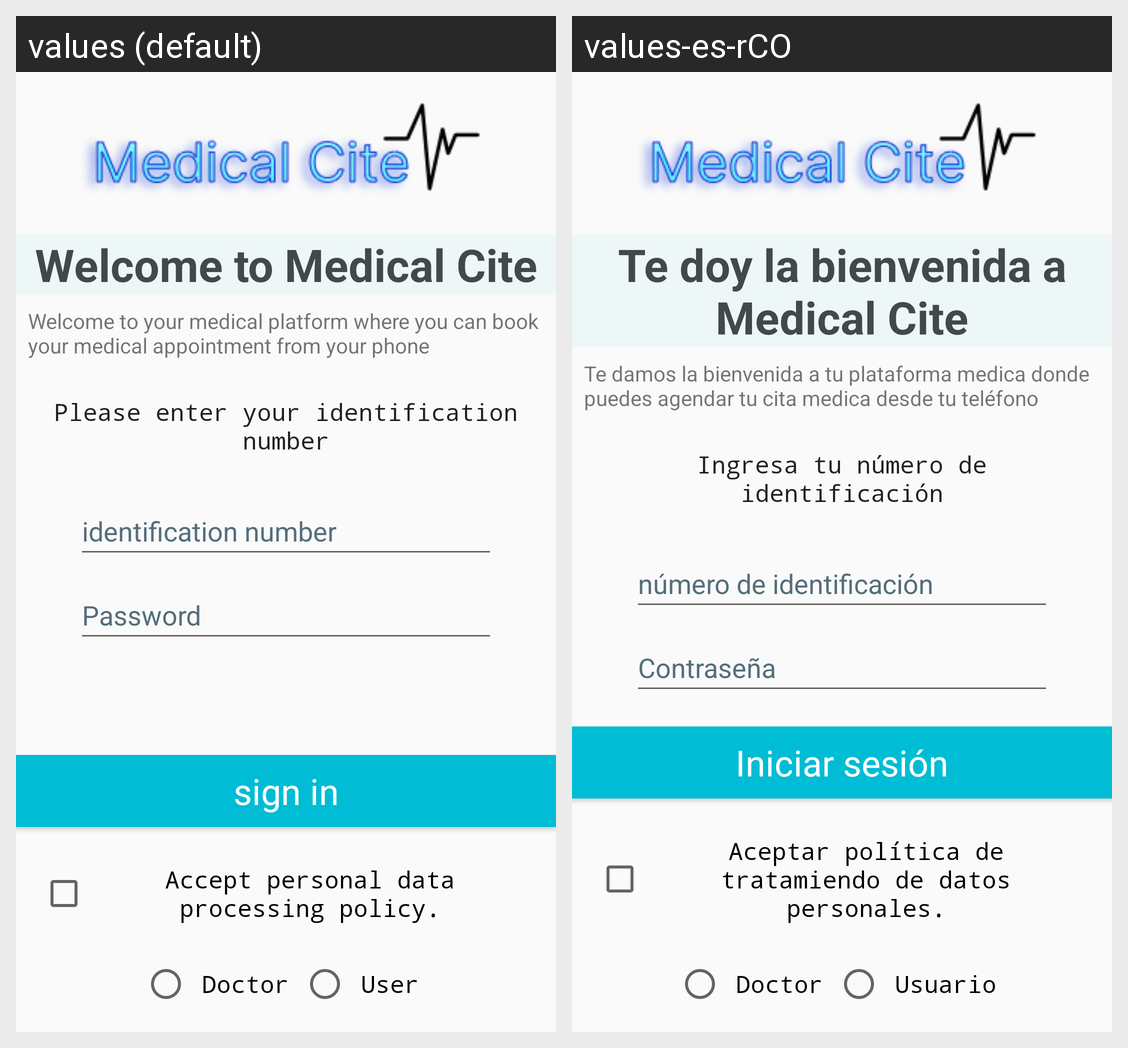

The Android screen above is rendered under two locales of the same app. Produce the string resources it draws, with the default and per-locale values.
Android screen res/layout/activity_main.xml rendered under 2 locales, left to right: values (default), values-es-rCO. Device: Nexus 5 (rendered at 1080×1920; each locale shown at half size, 540×960, under a caption strip naming it); theme Theme.AppCompat.Light.NoActionBar.
Strings drawn on this screen, with the default value and each locale's value (text and hints the layout hard-codes, and strings that could not be matched under every locale, appear in the picture but are not listed):

titleWelcome
  values: Welcome to Medical Cite
  values-es-rCO: Te doy la bienvenida a Medical Cite

showInfoMain
  values: Welcome to your medical platform where you can book your medical appointment from your phone
  values-es-rCO: Te damos la bienvenida a tu plataforma medica donde puedes agendar tu cita medica desde tu teléfono

placeHolderInput
  values: identification number
  values-es-rCO: número de identificación

placeHolderPassword
  values: Password
  values-es-rCO: Contraseña

placeHolderBtnLogin
  values: sign in
  values-es-rCO: Iniciar sesión

radioDoctorSelect
  values: Doctor
  values-es-rCO: Doctor  [not translated; the default value is used]

radioUserSelect
  values: User
  values-es-rCO: Usuario

txtInfoPolices
  values: Accept personal data processing policy.
  values-es-rCO: Aceptar política de tratamiendo de datos personales.

showTextLogin
  values: Please enter your identification number
  values-es-rCO: Ingresa tu número de identificación
